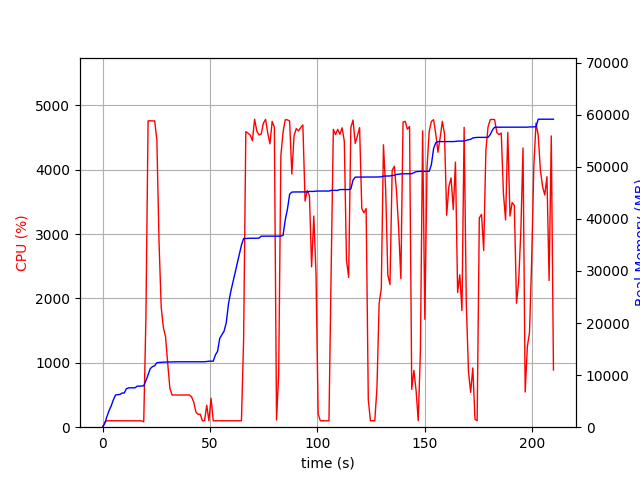

The data file committed next to this chart (first rows):
elapsed_time, nproc, cpu, mem_real, mem_virtual
3.409385681152344e-05, 1, 0.0, 6.238, 3185
1.006, 1, 73.5, 711.5, 1688
2.014, 1, 100.3, 1996, 3656
3.021, 1, 100.3, 3174, 5000
4.028, 1, 100.3, 4092, 6776
5.036, 1, 99.2, 5262, 8578
6.043, 1, 100.3, 6180, 10738
7.051, 1, 100.2, 6258, 10738
8.058, 1, 99.3, 6284, 10738
9.065, 1, 100.3, 6556, 10738
10.07, 1, 100.2, 6558, 10750
11.08, 1, 100.0, 7392, 10750
12.09, 1, 100.0, 7550, 10750
13.1, 1, 99.0, 7550, 10750
14.11, 1, 100.1, 7560, 10750
15.12, 1, 101.0, 7560, 10750
16.13, 1, 100.0, 7880, 10750
17.14, 1, 100.0, 7880, 10750
18.15, 1, 99.0, 7904, 10750
19.16, 1, 83.2, 7948, 10750
20.17, 1, 1697, 8927, 15072
21.19, 1, 4759, 10053, 16322
22.21, 1, 4760, 11240, 17614
23.23, 1, 4757, 11637, 17997
24.25, 1, 4758, 11791, 18188
25.28, 1, 4461, 12390, 18857
26.29, 1, 2869, 12433, 18864
27.3, 1, 1859, 12460, 18888
28.31, 1, 1547, 12486, 18912
29.31, 1, 1406, 12504, 18944
30.32, 1, 993.0, 12516, 19000
31.33, 1, 606.3, 12536, 19080
32.33, 1, 500.3, 12536, 19080
33.34, 1, 500.5, 12558, 19080
34.35, 1, 501.1, 12558, 19080
35.36, 1, 500.4, 12558, 19080
36.36, 1, 499.1, 12558, 19080
37.37, 1, 500.3, 12558, 19080
38.38, 1, 501.1, 12558, 19080
39.39, 1, 501.1, 12562, 19080
40.4, 1, 500.9, 12562, 19080
41.4, 1, 472.8, 12562, 19080
42.41, 1, 391.3, 12562, 19080
43.42, 1, 237.5, 12562, 19080
44.43, 1, 199.2, 12562, 19080
45.44, 1, 202.0, 12562, 19080
46.45, 1, 100.0, 12562, 19080
47.46, 1, 100.1, 12562, 19080
48.47, 1, 341.9, 12626, 19208
49.48, 1, 100.1, 12670, 19209
50.49, 1, 449.8, 12672, 19209
51.5, 1, 101.0, 12674, 19209
52.51, 1, 99.0, 13874, 21769
53.52, 1, 100.0, 14574, 21929
54.53, 1, 100.1, 17046, 27049
55.54, 1, 100.1, 17762, 27241
56.55, 1, 100.0, 18452, 27261
57.56, 1, 99.9, 20068, 33629
58.57, 1, 100.1, 23592, 43869
59.58, 1, 100.0, 25890, 56413
... 148 more rows
